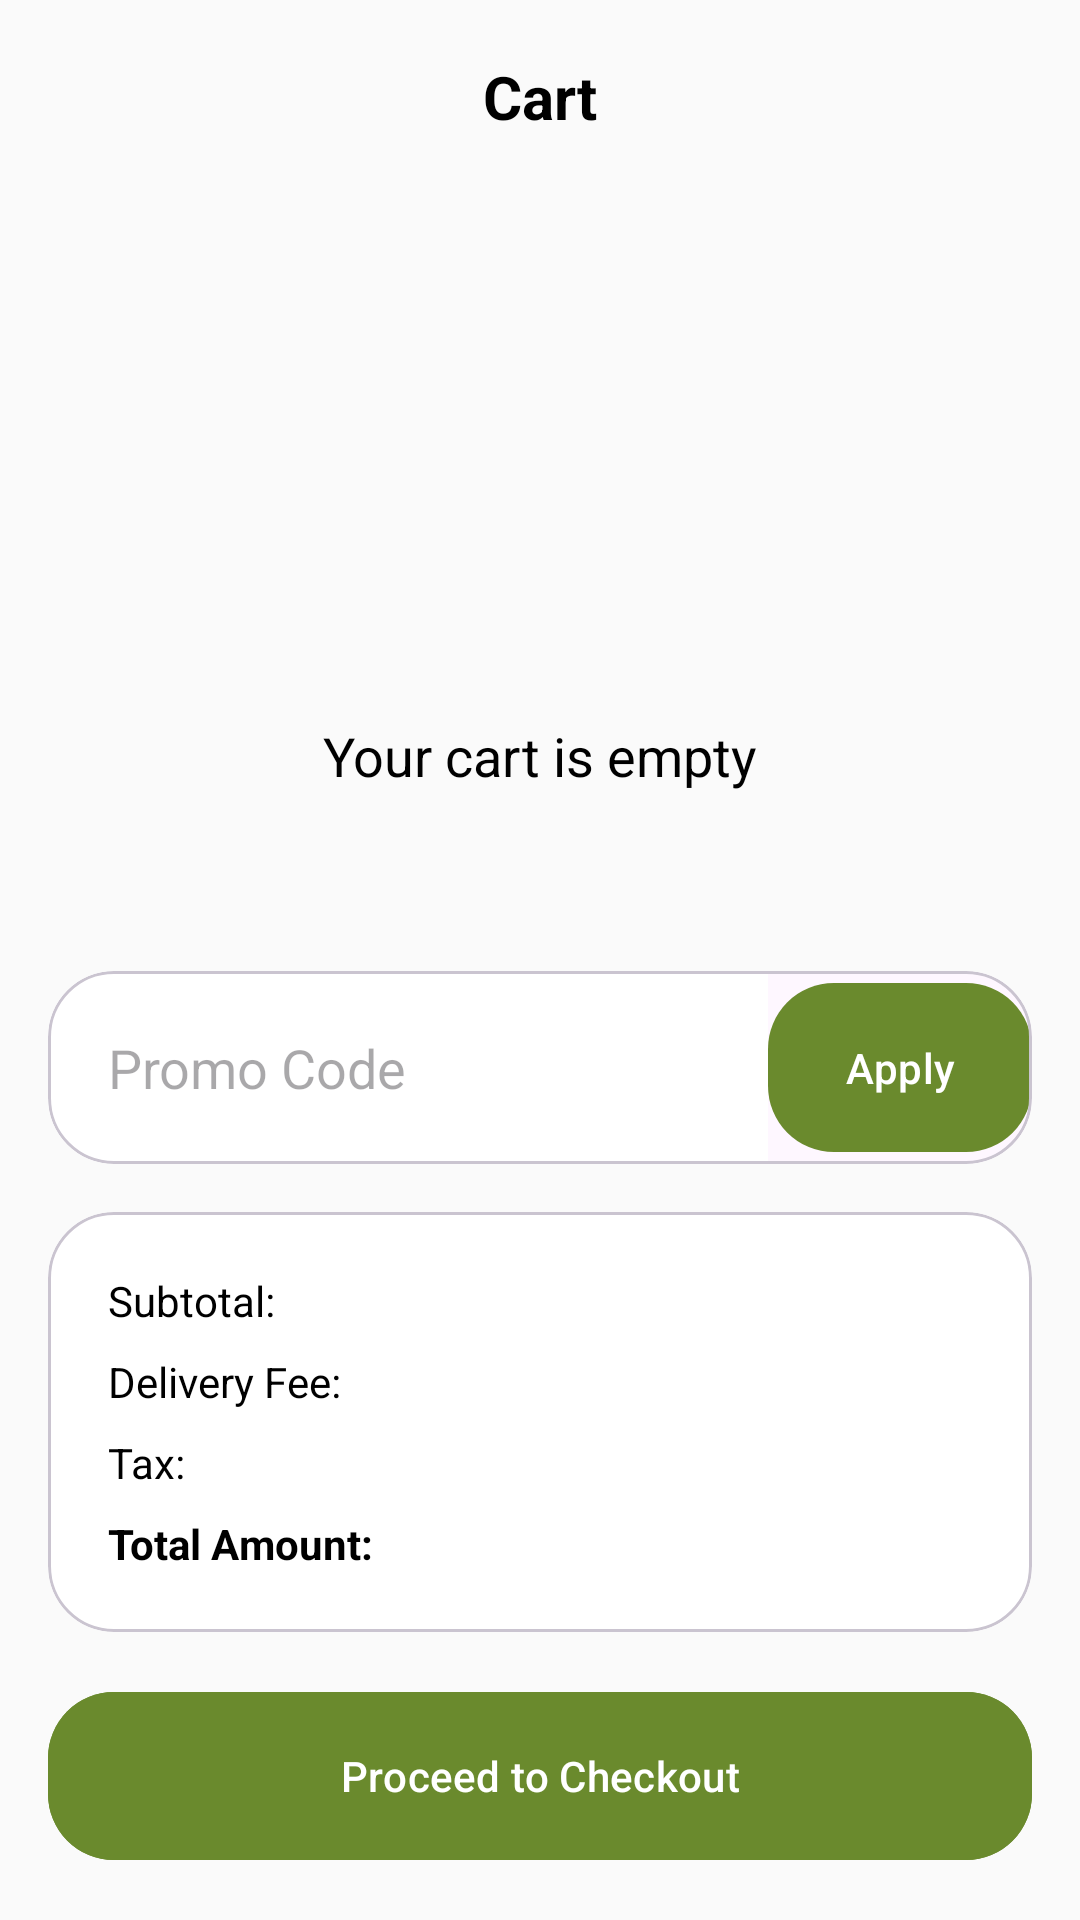

Here is an Android app screen rendered from its layout file. Give the layout XML and the strings, colors and styles it references.
<!-- AndroidManifest.xml: application theme Theme.NaturePlant -->
<!-- res/layout/fragment_cart.xml -->
<?xml version="1.0" encoding="utf-8"?>
<androidx.constraintlayout.widget.ConstraintLayout xmlns:android="http://schemas.android.com/apk/res/android"
    xmlns:app="http://schemas.android.com/apk/res-auto"
    xmlns:tools="http://schemas.android.com/tools"
    android:layout_width="match_parent"
    android:layout_height="match_parent"
    android:background="@color/off_white">

    <com.google.android.material.appbar.AppBarLayout
        android:id="@+id/app_bar"
        android:layout_width="match_parent"
        android:layout_height="wrap_content"
        android:background="@color/off_white"
        android:fitsSystemWindows="true"
        app:elevation="0dp"
        app:layout_constraintTop_toTopOf="parent">

        <androidx.constraintlayout.widget.ConstraintLayout
            android:layout_width="match_parent"
            android:layout_height="64dp"
            android:paddingHorizontal="16dp">

            <ImageView
                android:id="@+id/iv_back"
                android:layout_width="24dp"
                android:visibility="visible"
                android:layout_height="24dp"
                android:src="@drawable/ic_menu"
                app:layout_constraintBottom_toBottomOf="parent"
                app:layout_constraintStart_toStartOf="parent"
                app:layout_constraintTop_toTopOf="parent" />

            <TextView
                android:layout_width="wrap_content"
                android:layout_height="wrap_content"
                android:text="Cart"
                android:textColor="@color/black"
                android:textSize="20sp"
                android:textStyle="bold"
                app:layout_constraintBottom_toBottomOf="parent"
                app:layout_constraintEnd_toEndOf="parent"
                app:layout_constraintStart_toStartOf="parent"
                app:layout_constraintTop_toTopOf="parent" />

            <ImageView
                android:id="@+id/iv_cart"
                android:layout_width="24dp"
                android:layout_height="24dp"
                android:src="@drawable/ic_notifications"
                android:visibility="gone"
                app:layout_constraintBottom_toBottomOf="parent"
                app:layout_constraintEnd_toEndOf="parent"
                app:layout_constraintTop_toTopOf="parent" />

        </androidx.constraintlayout.widget.ConstraintLayout>

    </com.google.android.material.appbar.AppBarLayout>

    <TextView
        android:id="@+id/tv_order_list"
        android:layout_width="wrap_content"
        android:layout_height="wrap_content"
        android:layout_marginStart="16dp"
        android:layout_marginTop="16dp"
        android:visibility="gone"
        android:fontFamily="sans-serif-medium"
        android:textColor="@color/black"
        app:layout_constraintStart_toStartOf="parent"
        app:layout_constraintTop_toBottomOf="@id/app_bar"
        tools:text="Order list: 3 items" />

    <androidx.recyclerview.widget.RecyclerView
        android:id="@+id/rv_cart"
        android:layout_width="match_parent"
        android:layout_height="0dp"
        android:visibility="gone"
        android:clipToPadding="false"
        android:paddingBottom="16dp"
        app:layoutManager="androidx.recyclerview.widget.LinearLayoutManager"
        app:layout_constraintBottom_toTopOf="@id/cv_promo"
        app:layout_constraintTop_toBottomOf="@id/tv_order_list"
        tools:listitem="@layout/item_cart" />

    <LinearLayout
        android:id="@+id/ll_empty_cart"
        android:layout_width="wrap_content"
        android:layout_height="wrap_content"
        android:gravity="center"
        android:orientation="vertical"
        android:visibility="visible"
        app:layout_constraintBottom_toTopOf="@id/cv_promo"
        app:layout_constraintEnd_toEndOf="parent"
        app:layout_constraintStart_toStartOf="parent"
        app:layout_constraintTop_toBottomOf="@id/tv_order_list"
        tools:visibility="visible">

        <ImageView
            android:layout_width="100dp"
            android:layout_height="100dp"
            android:src="@drawable/ic_cart"
            app:tint="@color/light_gray" />

        <TextView
            android:layout_width="wrap_content"
            android:layout_height="wrap_content"
            android:layout_marginTop="16dp"
            android:text="Your cart is empty"
            android:textColor="@color/black"
            android:textSize="18sp" />

    </LinearLayout>

    <com.google.android.material.card.MaterialCardView
        android:id="@+id/cv_promo"
        android:layout_width="match_parent"
        android:layout_height="wrap_content"
        android:layout_marginHorizontal="16dp"
        android:layout_marginBottom="16dp"
        app:cardCornerRadius="22dp"
        app:cardElevation="0dp"
        app:layout_constraintBottom_toTopOf="@id/cv_summary">

        <androidx.constraintlayout.widget.ConstraintLayout
            android:layout_width="match_parent"
            android:layout_height="wrap_content">

            <EditText
                android:id="@+id/et_promo_code"
                android:layout_width="0dp"
                android:layout_height="wrap_content"
                android:background="@color/white"
                android:hint="Promo Code"
                android:padding="20dp"
                app:layout_constraintBottom_toBottomOf="parent"
                app:layout_constraintEnd_toStartOf="@id/btn_apply"
                app:layout_constraintStart_toStartOf="parent"
                app:layout_constraintTop_toTopOf="parent" />

            <com.google.android.material.button.MaterialButton
                android:id="@+id/btn_apply"
                android:layout_width="wrap_content"
                android:layout_height="0dp"
                android:text="Apply"
                android:textColor="@color/white"
                app:backgroundTint="@color/carts_green"
                app:cornerRadius="22dp"
                app:layout_constraintBottom_toBottomOf="parent"
                app:layout_constraintEnd_toEndOf="parent"
                app:layout_constraintTop_toTopOf="parent" />

        </androidx.constraintlayout.widget.ConstraintLayout>

    </com.google.android.material.card.MaterialCardView>

    <com.google.android.material.card.MaterialCardView
        android:id="@+id/cv_summary"
        android:layout_width="match_parent"
        android:layout_height="wrap_content"
        android:backgroundTint="@color/white"
        android:layout_marginHorizontal="16dp"
        android:layout_marginBottom="16dp"
        app:cardCornerRadius="22dp"
        app:cardElevation="0dp"
        app:layout_constraintBottom_toTopOf="@id/btn_checkout">

        <LinearLayout
            android:layout_width="match_parent"
            android:layout_height="wrap_content"
            android:orientation="vertical"
            android:padding="20dp">

            <RelativeLayout
                android:layout_width="match_parent"
                android:layout_height="wrap_content">

                <TextView
                    android:layout_width="wrap_content"
                    android:layout_height="wrap_content"
                    android:text="Subtotal:"
                    android:textColor="@color/black" />

                <TextView
                    android:id="@+id/tv_subtotal"
                    android:layout_width="wrap_content"
                    android:layout_height="wrap_content"
                    android:layout_alignParentEnd="true"
                    android:textColor="@color/black"
                    tools:text="$90.00" />

            </RelativeLayout>

            <RelativeLayout
                android:layout_width="match_parent"
                android:layout_height="wrap_content"
                android:layout_marginTop="8dp">

                <TextView
                    android:layout_width="wrap_content"
                    android:layout_height="wrap_content"
                    android:text="Delivery Fee:"
                    android:textColor="@color/black" />

                <TextView
                    android:id="@+id/tv_delivery_fee"
                    android:layout_width="wrap_content"
                    android:layout_height="wrap_content"
                    android:layout_alignParentEnd="true"
                    android:textColor="@color/black"
                    tools:text="$10.00" />

            </RelativeLayout>

            <RelativeLayout
                android:layout_width="match_parent"
                android:layout_height="wrap_content"
                android:layout_marginTop="8dp">

                <TextView
                    android:layout_width="wrap_content"
                    android:layout_height="wrap_content"
                    android:text="Tax:"
                    android:textColor="@color/black" />

                <TextView
                    android:id="@+id/tv_tax"
                    android:layout_width="wrap_content"
                    android:layout_height="wrap_content"
                    android:layout_alignParentEnd="true"
                    android:textColor="@color/black"
                    tools:text="$5.00" />

            </RelativeLayout>

            <RelativeLayout
                android:layout_width="match_parent"
                android:layout_height="wrap_content"
                android:layout_marginTop="8dp">

                <TextView
                    android:layout_width="wrap_content"
                    android:layout_height="wrap_content"
                    android:text="Total Amount:"
                    android:textColor="@color/black"
                    android:textStyle="bold" />

                <TextView
                    android:id="@+id/tv_total_amount"
                    android:layout_width="wrap_content"
                    android:layout_height="wrap_content"
                    android:layout_alignParentEnd="true"
                    android:textColor="@color/black"
                    android:textStyle="bold"
                    tools:text="$105.00" />

            </RelativeLayout>

        </LinearLayout>

    </com.google.android.material.card.MaterialCardView>

    <com.google.android.material.button.MaterialButton
        android:id="@+id/btn_checkout"
        android:layout_width="match_parent"
        android:layout_height="64dp"
        android:layout_marginHorizontal="16dp"
        android:layout_marginBottom="16dp"
        android:backgroundTint="@color/carts_green"
        android:text="Proceed to Checkout"
        app:cornerRadius="22dp"
        app:layout_constraintBottom_toBottomOf="parent" />


</androidx.constraintlayout.widget.ConstraintLayout>
<!-- res/layout/item_cart.xml (included above) -->
<?xml version="1.0" encoding="utf-8"?>
<com.google.android.material.card.MaterialCardView xmlns:android="http://schemas.android.com/apk/res/android"
    xmlns:app="http://schemas.android.com/apk/res-auto"
    xmlns:tools="http://schemas.android.com/tools"
    android:layout_width="match_parent"
    android:layout_height="wrap_content"
    android:layout_marginHorizontal="16dp"
    android:layout_marginTop="16dp"
    android:backgroundTint="@color/white"
    app:cardCornerRadius="22dp"
    app:cardElevation="0dp">

    <androidx.constraintlayout.widget.ConstraintLayout
        android:layout_width="match_parent"
        android:layout_height="wrap_content"
        android:padding="16dp">

        <com.google.android.material.imageview.ShapeableImageView
            android:id="@+id/iv_plant"
            android:layout_width="100dp"
            android:layout_height="100dp"
            android:scaleType="centerCrop"
            app:layout_constraintStart_toStartOf="parent"
            app:layout_constraintTop_toTopOf="parent"
            app:shapeAppearanceOverlay="@style/ShapeAppearance.Material3.Corner.Large"
            tools:src="@drawable/img_aloe" />

        <TextView
            android:id="@+id/tv_plant_name"
            android:layout_width="0dp"
            android:layout_height="wrap_content"
            android:layout_marginStart="16dp"
            android:fontFamily="sans-serif-medium"
            android:textColor="@color/black"
            android:textSize="18sp"
            app:layout_constraintEnd_toStartOf="@+id/ll_quantity"
            app:layout_constraintStart_toEndOf="@id/iv_plant"
            app:layout_constraintTop_toTopOf="@id/iv_plant"
            tools:text="Bird of paradise" />

        <TextView
            android:id="@+id/tv_plant_price"
            android:layout_width="wrap_content"
            android:layout_height="wrap_content"
            android:layout_marginTop="4dp"
            android:textColor="@color/black"
            android:textSize="16sp"
            app:layout_constraintStart_toStartOf="@id/tv_plant_name"
            app:layout_constraintTop_toBottomOf="@id/tv_plant_name"
            tools:text="$40.00" />

        <TextView
            android:id="@+id/tv_old_price"
            android:layout_width="wrap_content"
            android:layout_height="wrap_content"
            android:layout_marginStart="8dp"
            android:textColor="@color/light_gray"
            app:layout_constraintBottom_toBottomOf="@id/tv_plant_price"
            app:layout_constraintStart_toEndOf="@id/tv_plant_price"
            app:layout_constraintTop_toTopOf="@id/tv_plant_price"
            tools:text="$20.00" />


        <com.google.android.material.button.MaterialButton
            android:id="@+id/btn_remove"
            style="@style/Widget.Material3.Button.TextButton"
            android:layout_width="wrap_content"
            android:layout_height="wrap_content"
            android:insetLeft="0dp"
            android:insetTop="0dp"
            android:insetRight="0dp"
            android:insetBottom="0dp"
            android:minWidth="0dp"
            android:minHeight="0dp"
            android:paddingStart="0dp"
            android:text="Remove"
            android:textColor="@color/light_gray"
            android:textSize="12sp"
            app:icon="@drawable/ic_delete"
            app:iconPadding="4dp"
            app:iconSize="16dp"
            app:iconTint="@color/light_gray"
            app:layout_constraintBottom_toBottomOf="@id/iv_plant"
            app:layout_constraintStart_toStartOf="@id/tv_plant_price" />

        <LinearLayout
            android:id="@+id/ll_quantity"
            android:layout_width="wrap_content"
            android:layout_height="wrap_content"
            android:gravity="center_vertical"
            app:layout_constraintEnd_toEndOf="parent"
            app:layout_constraintTop_toTopOf="parent">

            <com.google.android.material.button.MaterialButton
                android:id="@+id/btn_minus"
                style="@style/Widget.Material3.Button.IconButton"
                android:layout_width="wrap_content"
                android:layout_height="wrap_content"
                android:backgroundTint="@color/off_white"
                android:contentDescription="Reduce"
                app:icon="@drawable/ic_minus"
                app:iconTint="@color/black" />

            <TextView
                android:id="@+id/tv_quantity"
                android:layout_width="wrap_content"
                android:layout_height="wrap_content"
                android:layout_marginHorizontal="8dp"
                android:text="1"
                android:textColor="@color/black"
                android:textSize="18sp" />

            <com.google.android.material.button.MaterialButton
                android:id="@+id/btn_plus"
                style="@style/Widget.Material3.Button.IconButton"
                android:layout_width="wrap_content"
                android:layout_height="wrap_content"
                android:contentDescription="add"
                android:backgroundTint="@color/carts_green"
                app:icon="@drawable/ic_add"
                app:iconTint="@color/white" />

        </LinearLayout>

        <com.google.android.material.button.MaterialButton
            android:id="@+id/btn_order_now"
            android:layout_width="0dp"
            android:layout_height="wrap_content"
            android:backgroundTint="@color/carts_green"
            android:text="Order Now"
            app:layout_constraintBottom_toBottomOf="parent"
            app:layout_constraintEnd_toEndOf="parent"
            app:layout_constraintStart_toStartOf="@id/ll_quantity" />


    </androidx.constraintlayout.widget.ConstraintLayout>


</com.google.android.material.card.MaterialCardView>
<!-- resources referenced by this layout -->
<resources>
  <color name="black">#000000</color>
  <color name="carts_green">#6A8A2D</color>
  <color name="light_gray">#D3D3D3</color>
  <color name="off_white">#FAFAFA</color>
  <color name="white">#FFFFFF</color>
  <!-- drawable img_aloe: png bitmap (drawable, 558822 bytes) -->
  <style name="ShapeAppearance.Material3.Corner.Large" parent="">
          <item name="cornerFamily">rounded</item>
          <item name="cornerSize">28dp</item>
      </style>
  <style name="Theme.NaturePlant" parent="Theme.Material3.DayNight.NoActionBar">
          
          <item name="colorPrimary">@color/primary</item>
          <item name="colorOnPrimary">@color/on_primary</item>
          <item name="colorPrimaryContainer">@color/mint_green</item>
          
          
          <item name="colorSecondary">@color/secondary</item>
          <item name="colorOnSecondary">@color/on_secondary</item>
          
          
          <item name="android:statusBarColor">@color/white</item>
          <item name="android:windowLightStatusBar" tools:targetApi="m">true</item>
          
          
          <item name="android:windowBackground">@color/white</item>
      </style>
  <color name="primary">#6A8A2D</color>
  <color name="on_primary">#FFFFFF</color>
  <color name="mint_green">#81C784</color>
  <color name="secondary">#03DAC6</color>
  <color name="on_secondary">#000000</color>
</resources>
